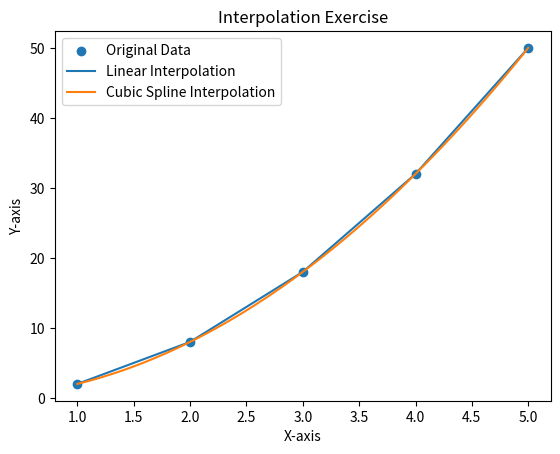

This figure's Python source:
import numpy as np
from scipy.interpolate import interp1d
import matplotlib.pyplot as plt

# Generate some sample data
x = np.array([1, 2, 3, 4, 5])
y = np.array([2, 8, 18, 32, 50])

# Plot the original data
plt.scatter(x, y, label='Original Data')

# Perform linear interpolation
linear_interp = interp1d(x, y, kind='linear')
x_interp_linear = np.linspace(min(x), max(x), 100)
y_interp_linear = linear_interp(x_interp_linear)
plt.plot(x_interp_linear, y_interp_linear, label='Linear Interpolation')

# Perform cubic spline interpolation
cubic_interp = interp1d(x, y, kind='cubic')
y_interp_cubic = cubic_interp(x_interp_linear)
plt.plot(x_interp_linear, y_interp_cubic, label='Cubic Spline Interpolation')

# Show the plot
plt.title('Interpolation Exercise')
plt.xlabel('X-axis')
plt.ylabel('Y-axis')
plt.legend()

plt.show()
